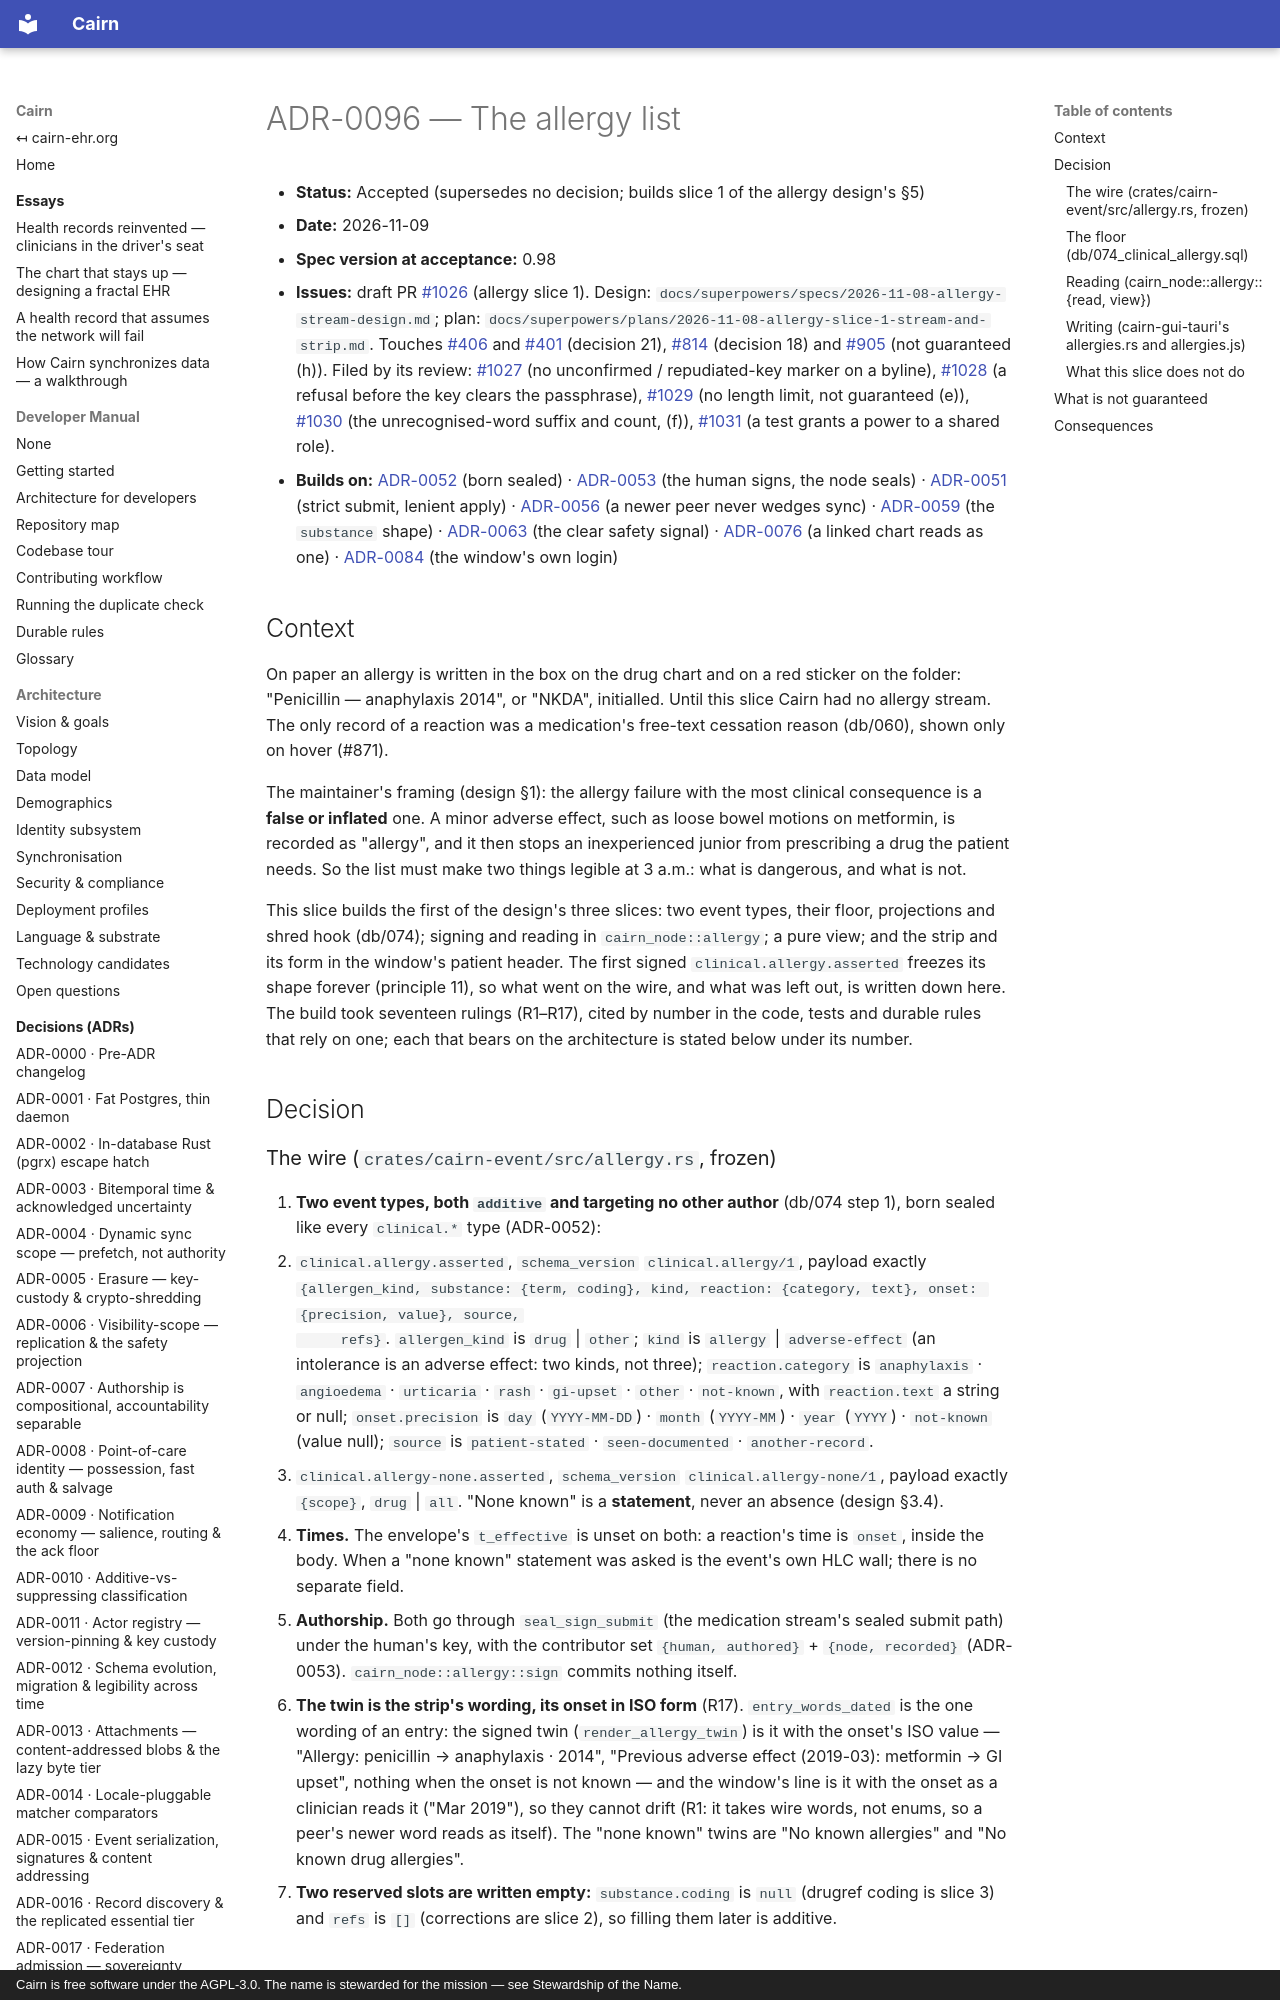

repository: cairn-ehr/cairn-ehr · page: spec/decisions/0096-the-allergy-list/index.html · generator: mkdocs · copyright: Cairn is free software under the AGPL-3.0. The name is stewarded for the mission — see Stewardship of the Name.

# ADR-0096 — The allergy list

- **Status:** Accepted (supersedes no decision; builds slice 1 of the allergy design's §5)
- **Date:** 2026-11-09
- **Spec version at acceptance:** 0.98
- **Issues:** draft PR [#1026](https://github.com/cairn-ehr/cairn-ehr/pull/1026) (allergy slice 1). Design:
  `docs/superpowers/specs/2026-11-08-allergy-stream-design.md`; plan:
  `docs/superpowers/plans/2026-11-08-allergy-slice-1-stream-and-strip.md`. Touches
  [#406](https://github.com/cairn-ehr/cairn-ehr/issues/406) and [#401](https://github.com/cairn-ehr/cairn-ehr/issues/401)
  (decision 21), [#814](https://github.com/cairn-ehr/cairn-ehr/issues/814) (decision 18) and
  [#905](https://github.com/cairn-ehr/cairn-ehr/issues/905) (not guaranteed (h)). Filed by its review:
  [#1027](https://github.com/cairn-ehr/cairn-ehr/issues/1027) (no unconfirmed / repudiated-key marker on a byline),
  [#1028](https://github.com/cairn-ehr/cairn-ehr/issues/1028) (a refusal before the key clears the passphrase),
  [#1029](https://github.com/cairn-ehr/cairn-ehr/issues/1029) (no length limit, not guaranteed (e)),
  [#1030](https://github.com/cairn-ehr/cairn-ehr/issues/1030) (the unrecognised-word suffix and count, (f)),
  [#1031](https://github.com/cairn-ehr/cairn-ehr/issues/1031) (a test grants a power to a shared role).
- **Builds on:** [ADR-0052](0052-born-sealed-clinical-bodies.md) (born sealed) ·
  [ADR-0053](0053-per-write-human-authorship.md) (the human signs, the node seals) ·
  [ADR-0051](0051-contributor-role-vocabulary-floor-and-responsibility-wire-shape.md) (strict submit, lenient apply) ·
  [ADR-0056](0056-unknown-event-types-admitted-uninterpreted.md) (a newer peer never wedges sync) ·
  [ADR-0059](0059-medication-drug-coding-drugref-moiety-anchor.md) (the `substance` shape) ·
  [ADR-0063](0063-the-safety-projection-and-the-seal-as-coarsening-boundary.md) (the clear safety signal) ·
  [ADR-0076](0076-duplicate-repair-a-linked-chart-reads-as-one-and-a-human-judgement-outranks-a-machine.md) (a linked
  chart reads as one) · [ADR-0084](0084-the-window-never-holds-the-owners-keys.md) (the window's own login)

## Context

On paper an allergy is written in the box on the drug chart and on a red sticker on the folder: "Penicillin —
anaphylaxis 2014", or "NKDA", initialled. Until this slice Cairn had no allergy stream. The only record of a reaction
was a medication's free-text cessation reason (db/060), shown only on hover (#871).

The maintainer's framing (design §1): the allergy failure with the most clinical consequence is a **false or
inflated** one. A minor adverse effect, such as loose bowel motions on metformin, is recorded as "allergy", and it
then stops an inexperienced junior from prescribing a drug the patient needs. So the list must make two things
legible at 3 a.m.: what is dangerous, and what is not.

This slice builds the first of the design's three slices: two event types, their floor, projections and shred hook
(db/074); signing and reading in `cairn_node::allergy`; a pure view; and the strip and its form in the window's
patient header. The first signed `clinical.allergy.asserted` freezes its shape forever (principle 11), so what went
on the wire, and what was left out, is written down here. The build took seventeen rulings (R1–R17), cited by number in
the code, tests and durable rules that rely on one; each that bears on the architecture is stated below under its number.

## Decision
